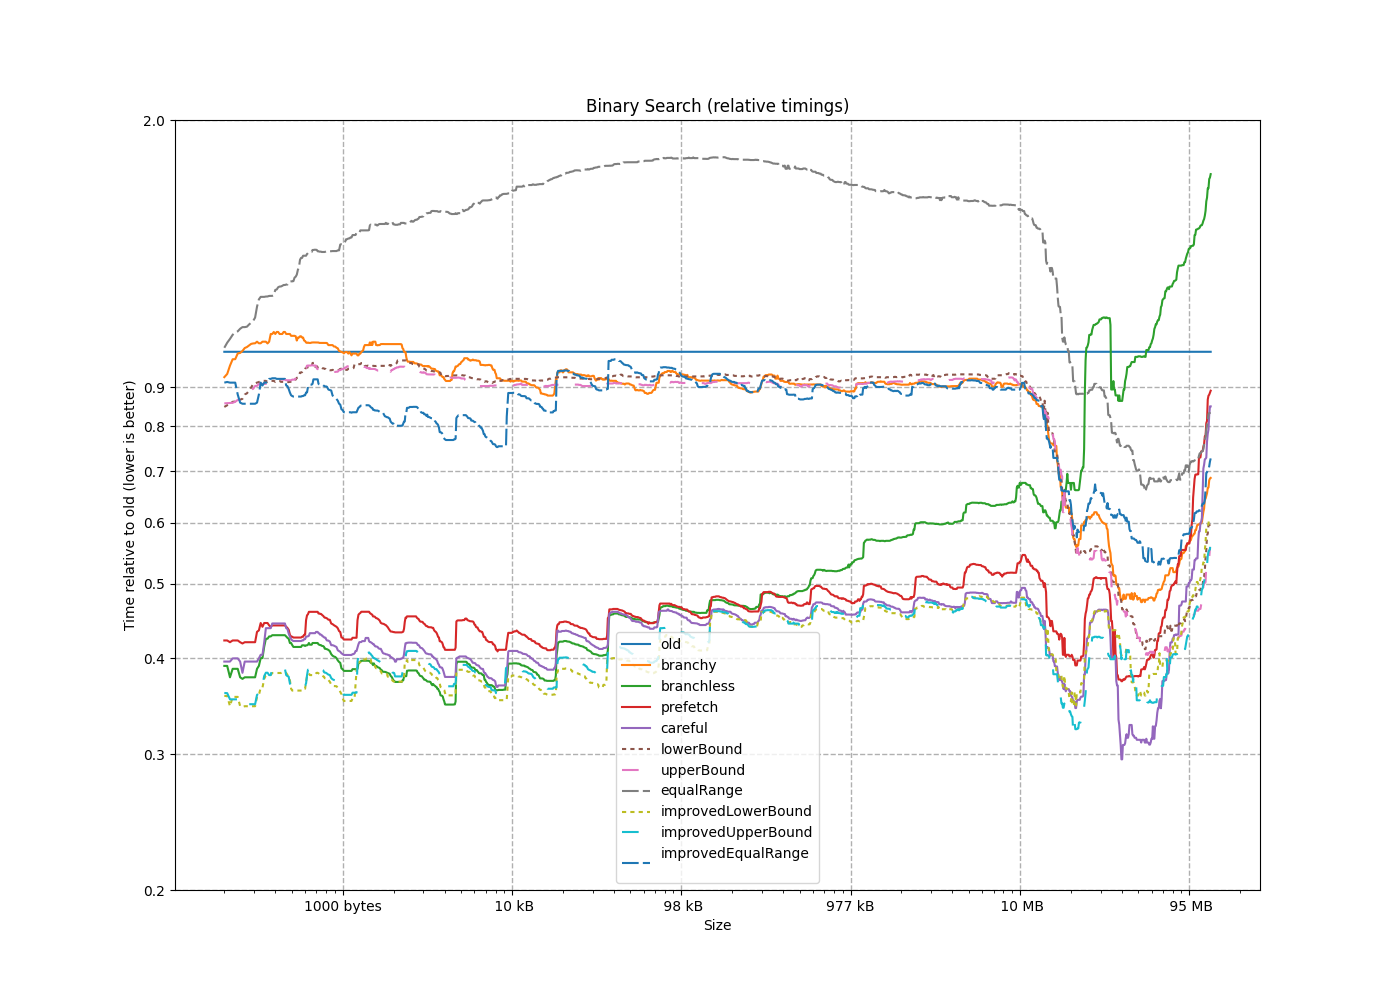

The table this chart was drawn from, first rows:
size, old, branchy, branchless, prefetch, careful, lowerBound, upperBound, equalRange, improvedLowerBound, improvedUpperBound, improvedEqualRange
8, 1, 0.3436, 0.3346, 0.3090, 0.3915, 0.5353, 0.5141, 0.6684, 0.3243, 0.3605, 0.8423
16, 1, 0.5919, 0.3948, 0.4320, 0.3948, 0.7079, 0.6775, 0.8113, 0.3573, 0.3944, 1.142
24, 1, 0.8796, 0.3417, 0.3747, 0.3430, 0.8178, 0.8037, 0.9652, 0.3330, 0.3956, 0.8907
32, 1, 0.5684, 0.2990, 0.3240, 0.3007, 0.8611, 0.8298, 0.9493, 0.2884, 0.2884, 0.7726
40, 1, 0.8852, 0.3732, 0.4162, 0.3749, 0.7843, 0.7632, 0.9058, 0.3453, 0.3420, 0.9165
48, 1, 0.8027, 0.5760, 0.4218, 0.4470, 0.8331, 0.8439, 0.9645, 0.3580, 0.3537, 0.9441
56, 1, 0.8182, 0.4228, 0.4642, 0.4285, 0.8358, 0.8008, 0.9976, 0.3924, 0.3874, 1.04
64, 1, 0.6360, 0.3736, 0.4088, 0.3758, 0.8523, 0.8378, 1.082, 0.3458, 0.3412, 0.9137
72, 1, 0.9779, 0.4017, 0.4410, 0.4099, 0.8554, 0.8576, 1.007, 0.3573, 0.3662, 1.048
80, 1, 0.9950, 0.4284, 0.4677, 0.4364, 0.8403, 0.8585, 1.012, 0.3795, 0.3889, 0.9628
88, 1, 0.8177, 0.4694, 0.4608, 0.4296, 0.8363, 0.8876, 0.9827, 0.3741, 0.3832, 0.9485
96, 1, 0.8494, 0.4342, 0.4749, 0.4436, 0.7784, 0.7899, 0.9655, 0.3866, 0.3961, 1.035
104, 1, 0.9270, 0.4226, 0.5042, 0.4324, 0.8184, 0.8401, 1.085, 0.3749, 0.3845, 0.9496
112, 1, 0.9201, 0.3498, 0.3988, 0.5194, 0.7820, 0.8191, 0.9494, 0.3140, 0.3218, 0.7967
120, 1, 1.075, 0.3403, 0.3712, 0.3470, 0.8650, 0.8934, 1.039, 0.3019, 0.3096, 0.7656
128, 1, 1.044, 0.3441, 0.3744, 0.3488, 0.8666, 0.9151, 1.097, 0.3060, 0.3120, 0.7729
136, 1, 1.026, 0.4184, 0.4657, 0.4245, 0.8688, 0.9028, 1.052, 0.3841, 0.3863, 0.9209
144, 1, 0.9359, 0.3760, 0.4179, 0.3813, 0.8832, 0.8814, 1.108, 0.3430, 0.3452, 0.8223
152, 1, 0.9198, 0.3622, 0.4023, 0.3676, 0.7904, 0.7809, 0.9274, 0.3317, 0.3338, 0.7945
160, 1, 1.125, 0.4445, 0.4968, 0.4499, 0.9170, 0.8571, 1.06, 0.4086, 0.4113, 0.9818
168, 1, 0.9594, 0.4140, 0.4612, 0.4192, 0.8480, 0.8661, 1.063, 0.3799, 0.3830, 0.9119
176, 1, 1.011, 0.4001, 0.4444, 0.4041, 0.8618, 0.9356, 1.078, 0.3663, 0.3688, 0.8800
184, 1, 0.9782, 0.3909, 0.4347, 0.3960, 0.8800, 0.8583, 1.028, 0.3582, 0.3603, 0.8589
192, 1, 1.014, 0.3740, 0.4180, 0.3783, 0.9281, 0.8612, 1.071, 0.3443, 0.3466, 0.8284
200, 1, 1.109, 0.3639, 0.4059, 0.3683, 0.9465, 0.8696, 1.077, 0.3363, 0.3382, 0.8095
208, 1, 0.9966, 0.3778, 0.4196, 0.3829, 0.8906, 0.8919, 1.144, 0.3465, 0.3486, 0.9727
216, 1, 1.083, 0.3520, 0.3926, 0.3575, 0.8985, 0.8951, 1.18, 0.3242, 0.3259, 0.8337
224, 1, 1.065, 0.3875, 0.4328, 0.3998, 0.9280, 0.8659, 1.091, 0.3563, 0.3584, 0.8561
232, 1, 1.078, 0.3641, 0.4059, 0.3718, 0.9351, 0.9085, 1.213, 0.3350, 0.3351, 0.7994
240, 1, 1.025, 0.3567, 0.3967, 0.3716, 0.9309, 0.9608, 1.179, 0.3293, 0.3292, 0.7865
248, 1, 1.031, 0.3419, 0.3803, 0.3572, 0.9575, 0.9719, 1.17, 0.3140, 0.3159, 0.7530
256, 1, 1.002, 0.3580, 0.3991, 0.3654, 0.9096, 0.9924, 1.184, 0.3290, 0.3310, 0.7895
264, 1, 1.086, 0.4729, 0.4853, 0.4816, 0.9344, 0.9458, 1.182, 0.4136, 0.4174, 0.9955
272, 1, 1.019, 0.4592, 0.4731, 0.4654, 0.9194, 0.9379, 1.241, 0.4019, 0.4063, 0.9676
280, 1, 1.024, 0.4671, 0.4789, 0.4985, 1.004, 0.9202, 1.18, 0.4618, 0.4149, 0.9869
288, 1, 1.111, 0.4639, 0.4774, 0.4819, 0.9081, 0.9323, 1.182, 0.4077, 0.4128, 0.9833
296, 1, 1.066, 0.4612, 0.4736, 0.4803, 0.9167, 0.9213, 1.216, 0.4055, 0.4093, 0.9763
304, 1, 1.063, 0.4603, 0.4725, 0.4652, 0.9784, 0.9032, 1.239, 0.4040, 0.4087, 0.9738
312, 1, 1.092, 0.4744, 0.4868, 0.4840, 0.9120, 0.9262, 1.215, 0.4172, 0.4207, 1.005
320, 1, 1.008, 0.4390, 0.4485, 0.4487, 0.9134, 0.9258, 1.231, 0.3827, 0.3874, 0.9222
328, 1, 1.114, 0.4489, 0.4618, 0.4533, 0.9879, 0.9184, 1.234, 0.3944, 0.3985, 0.9507
336, 1, 1.055, 0.4269, 0.4394, 0.4376, 0.9141, 0.8912, 1.176, 0.3761, 0.3792, 0.9041
344, 1, 1.004, 0.5548, 0.4458, 0.4533, 0.9034, 0.9048, 1.178, 0.3836, 0.3874, 0.9239
352, 1, 0.9683, 0.4240, 0.4354, 0.4766, 0.9047, 0.8938, 1.205, 0.3805, 0.5199, 0.8949
360, 1, 0.9788, 0.4378, 0.4489, 0.4452, 0.9006, 0.9149, 1.218, 0.3842, 0.3888, 0.9262
368, 1, 1.061, 0.4285, 0.4412, 0.4365, 0.9193, 0.8938, 1.223, 0.4307, 0.3803, 0.9453
376, 1, 1.167, 0.4038, 0.4149, 0.4144, 0.9088, 0.9119, 1.221, 0.3535, 0.3574, 0.8500
384, 1, 1.029, 0.4384, 0.4513, 0.4438, 0.9018, 0.8912, 1.134, 0.3844, 0.3884, 0.9255
392, 1, 1.113, 0.4118, 0.4239, 0.4218, 0.9317, 0.9060, 1.278, 0.3618, 0.3658, 0.8709
400, 1, 1.049, 0.4251, 0.4378, 0.4307, 0.9111, 0.9202, 1.203, 0.3746, 0.3785, 0.9023
408, 1, 1.12, 0.4137, 0.4240, 0.4197, 0.9203, 0.9118, 1.252, 0.3631, 0.3665, 0.8747
416, 1, 1.083, 0.4159, 0.4265, 0.4235, 0.9112, 0.9050, 1.235, 0.3651, 0.3686, 0.8781
424, 1, 1.021, 0.4026, 0.4131, 0.4114, 0.9261, 0.9521, 1.248, 0.3535, 0.3574, 0.8511
432, 1, 1.117, 0.4134, 0.4255, 0.4211, 0.9088, 0.9516, 1.234, 0.3631, 0.3673, 0.8760
440, 1, 0.9982, 0.4186, 0.4290, 0.4266, 0.9251, 0.9334, 1.333, 0.4010, 0.3709, 0.8853
448, 1, 1.08, 0.4013, 0.4115, 0.4087, 0.9411, 0.9490, 1.26, 0.3521, 0.3556, 0.8481
456, 1, 0.9974, 0.3858, 0.3952, 0.3897, 0.9053, 0.9236, 1.202, 0.3391, 0.3423, 0.8149
464, 1, 0.9870, 0.3766, 0.3868, 0.3807, 0.8991, 0.8940, 1.288, 0.3318, 0.3343, 0.7977
472, 1, 1.019, 0.3836, 0.3929, 0.3884, 0.9509, 1.004, 1.343, 0.3372, 0.3402, 0.8116
480, 1, 1.048, 0.3993, 0.4102, 0.4051, 0.9399, 0.9528, 1.347, 0.3506, 0.3541, 0.8446
... 1,207 more rows
